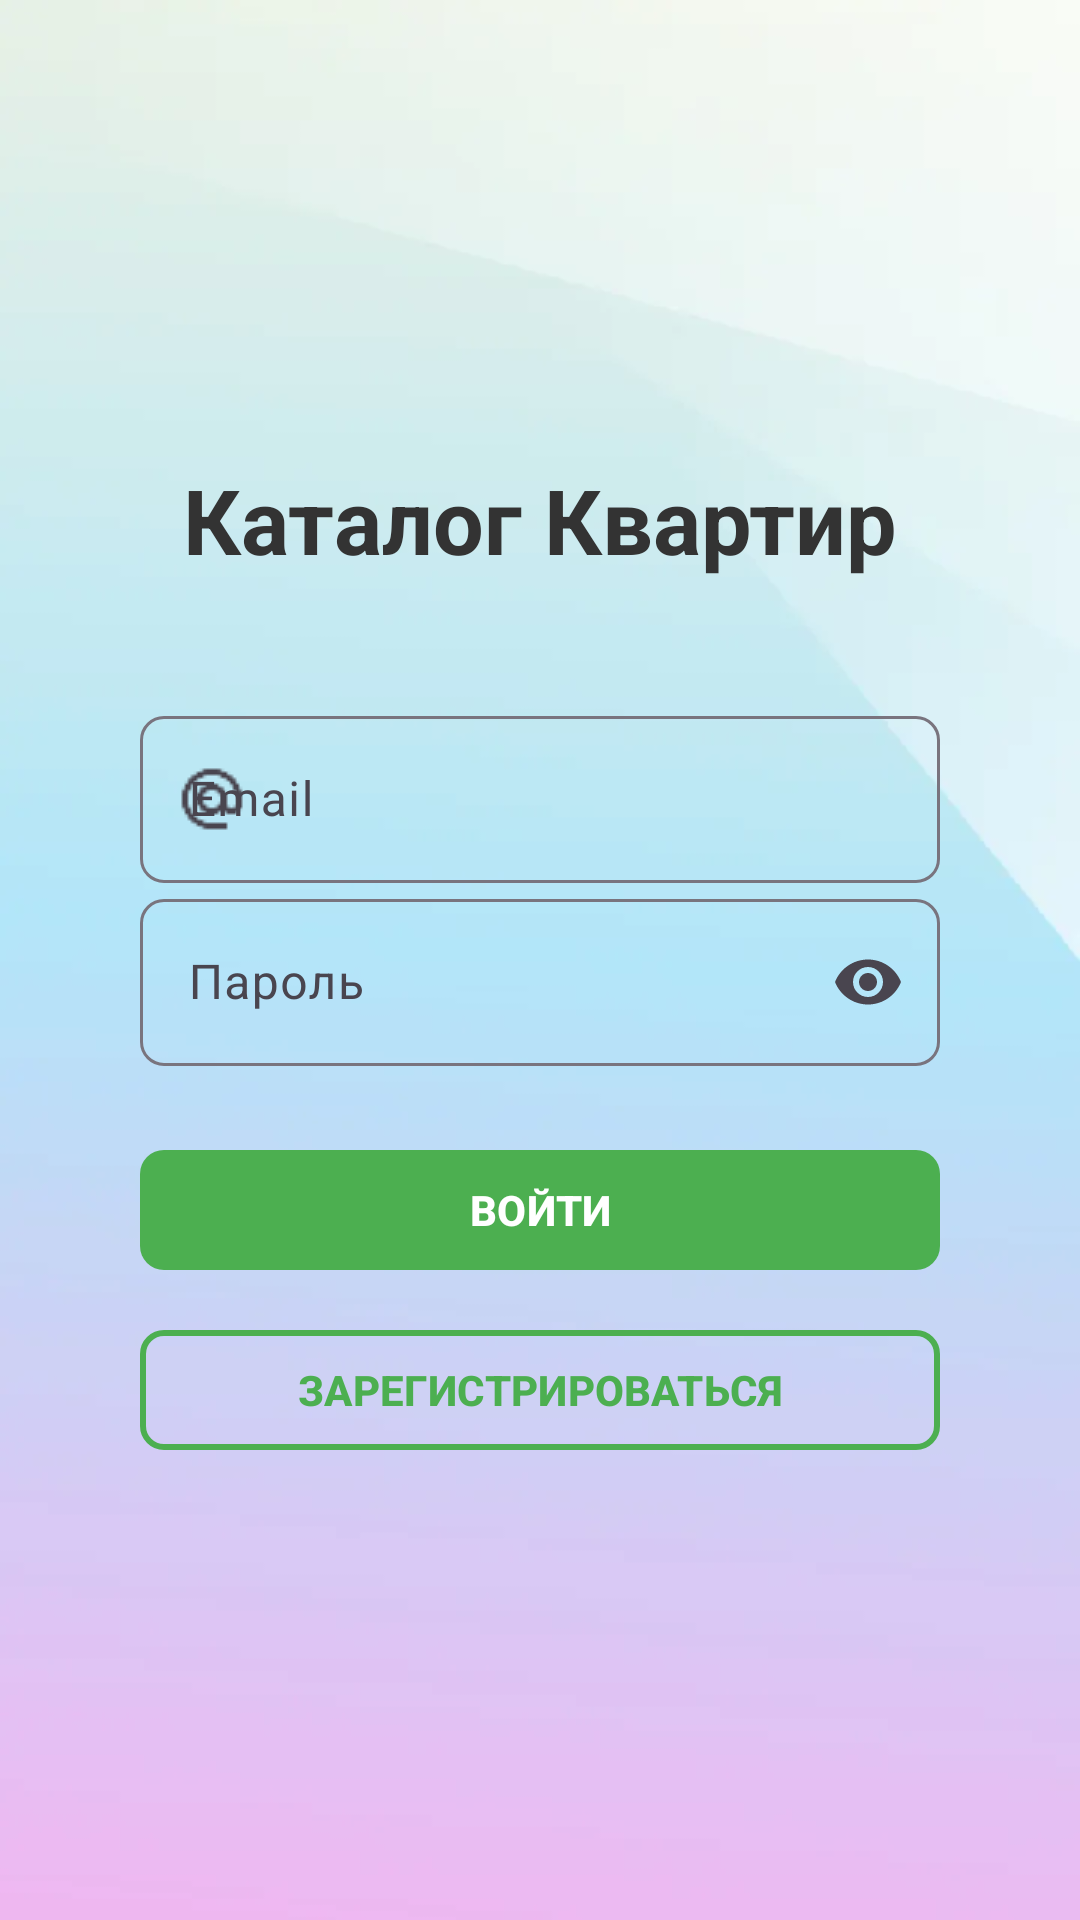

Android layout source for this screen:
<!-- AndroidManifest.xml: application theme Theme.MyApplication -->
<!-- res/layout/fragment_login.xml -->
<?xml version="1.0" encoding="utf-8"?>
<ScrollView
    xmlns:android="http://schemas.android.com/apk/res/android"
    xmlns:app="http://schemas.android.com/apk/res-auto"
    android:layout_width="match_parent"
    android:layout_height="match_parent"
    android:background="@drawable/bg"
    android:fillViewport="true">

    <androidx.constraintlayout.widget.ConstraintLayout
        android:layout_width="match_parent"
        android:layout_height="wrap_content"
        android:paddingStart="32dp"
        android:paddingEnd="32dp"
        android:paddingTop="56dp"
        android:paddingBottom="56dp">

        <TextView
            android:id="@+id/titleText"
            android:layout_width="wrap_content"
            android:layout_height="wrap_content"
            android:layout_marginBottom="40dp"
            android:text="@string/app_title"
            android:textColor="@color/dark_grey"
            android:textSize="30sp"
            android:textStyle="bold"
            app:layout_constraintBottom_toTopOf="@+id/emailTextField"
            app:layout_constraintEnd_toEndOf="parent"
            app:layout_constraintStart_toStartOf="parent"
            app:layout_constraintTop_toTopOf="parent"
            app:layout_constraintVertical_chainStyle="packed" />

        <com.google.android.material.textfield.TextInputLayout
            android:id="@+id/emailTextField"
            style="@style/Widget.Material3.TextInputLayout.OutlinedBox"
            android:layout_width="0dp"
            android:layout_height="wrap_content"
            android:hint="@string/email"
            app:boxCornerRadiusBottomEnd="8dp"
            app:boxCornerRadiusBottomStart="8dp"
            app:boxCornerRadiusTopEnd="8dp"
            app:boxCornerRadiusTopStart="8dp"
            app:layout_constraintBottom_toTopOf="@+id/passwordTextField"
            app:layout_constraintEnd_toEndOf="parent"
            app:layout_constraintStart_toStartOf="parent"
            app:layout_constraintTop_toBottomOf="@+id/titleText"
            app:layout_constraintWidth_max="400dp"
            app:layout_constraintWidth_percent="0.9"
            app:startIconDrawable="@drawable/ic_email">

            <com.google.android.material.textfield.TextInputEditText
                android:id="@+id/emailInput"
                android:layout_width="match_parent"
                android:layout_height="wrap_content"
                android:inputType="textEmailAddress"
                android:imeOptions="actionNext" />
        </com.google.android.material.textfield.TextInputLayout>

        <com.google.android.material.textfield.TextInputLayout
            android:id="@+id/passwordTextField"
            style="@style/Widget.Material3.TextInputLayout.OutlinedBox"
            android:layout_width="0dp"
            android:layout_height="wrap_content"
            android:hint="@string/password"
            app:boxCornerRadiusBottomEnd="8dp"
            app:boxCornerRadiusBottomStart="8dp"
            app:boxCornerRadiusTopEnd="8dp"
            app:boxCornerRadiusTopStart="8dp"
            app:endIconMode="password_toggle"
            app:layout_constraintBottom_toTopOf="@+id/progressBar"
            app:layout_constraintEnd_toEndOf="parent"
            app:layout_constraintStart_toStartOf="parent"
            app:layout_constraintTop_toBottomOf="@+id/emailTextField"
            app:layout_constraintWidth_max="400dp"
            app:layout_constraintWidth_percent="0.9"
            app:startIconDrawable="@drawable/ic_password">

            <com.google.android.material.textfield.TextInputEditText
                android:id="@+id/passwordInput"
                android:layout_width="match_parent"
                android:layout_height="wrap_content"
                android:inputType="textPassword"
                android:imeOptions="actionDone" />
        </com.google.android.material.textfield.TextInputLayout>

        <ProgressBar
            android:id="@+id/progressBar"
            android:layout_width="wrap_content"
            android:layout_height="wrap_content"
            android:layout_marginTop="16dp"
            android:visibility="gone"
            app:layout_constraintBottom_toTopOf="@+id/loginButton"
            app:layout_constraintEnd_toEndOf="parent"
            app:layout_constraintStart_toStartOf="parent"
            app:layout_constraintTop_toBottomOf="@+id/passwordTextField" />

        <com.google.android.material.button.MaterialButton
            android:id="@+id/loginButton"
            android:layout_width="0dp"
            android:layout_height="wrap_content"
            android:layout_marginTop="24dp"
            android:text="@string/login"
            android:textStyle="bold"
            app:backgroundTint="@color/green_primary"
            app:cornerRadius="8dp"
            app:layout_constraintBottom_toTopOf="@+id/registerButton"
            app:layout_constraintEnd_toEndOf="parent"
            app:layout_constraintStart_toStartOf="parent"
            app:layout_constraintTop_toBottomOf="@+id/progressBar"
            app:layout_constraintWidth_max="400dp"
            app:layout_constraintWidth_percent="0.9" />

        <com.google.android.material.button.MaterialButton
            android:id="@+id/registerButton"
            style="@style/Widget.Material3.Button.OutlinedButton"
            android:layout_width="0dp"
            android:layout_height="wrap_content"
            android:layout_marginTop="12dp"
            android:text="@string/register"
            android:textColor="@color/green_primary"
            android:textStyle="bold"
            app:cornerRadius="8dp"
            app:strokeColor="@color/green_primary"
            app:strokeWidth="2dp"
            app:layout_constraintBottom_toBottomOf="parent"
            app:layout_constraintEnd_toEndOf="parent"
            app:layout_constraintStart_toStartOf="parent"
            app:layout_constraintTop_toBottomOf="@+id/loginButton"
            app:layout_constraintWidth_max="400dp"
            app:layout_constraintWidth_percent="0.9" />

    </androidx.constraintlayout.widget.ConstraintLayout>
</ScrollView>
<!-- resources referenced by this layout -->
<resources>
  <color name="dark_grey">#FF333333</color>
  <color name="green_primary">#FF4CAF50</color>
  <!-- drawable bg: webp bitmap (drawable, 4420 bytes) -->
  <!-- drawable ic_email: png bitmap (drawable, 669 bytes) -->
  <string name="app_title">Каталог Квартир</string>
  <string name="email">Email</string>
  <string name="login">ВОЙТИ</string>
  <string name="password">Пароль</string>
  <string name="register">ЗАРЕГИСТРИРОВАТЬСЯ</string>
  <style name="Theme.MyApplication" parent="Base.Theme.MyApplication" />
  <style name="Base.Theme.MyApplication" parent="Theme.Material3.DayNight.NoActionBar">
          <item name="colorPrimary">@color/green_primary</item>
          <item name="colorOnPrimary">@color/white</item>
      </style>
  <color name="white">#FFFFFFFF</color>
</resources>
